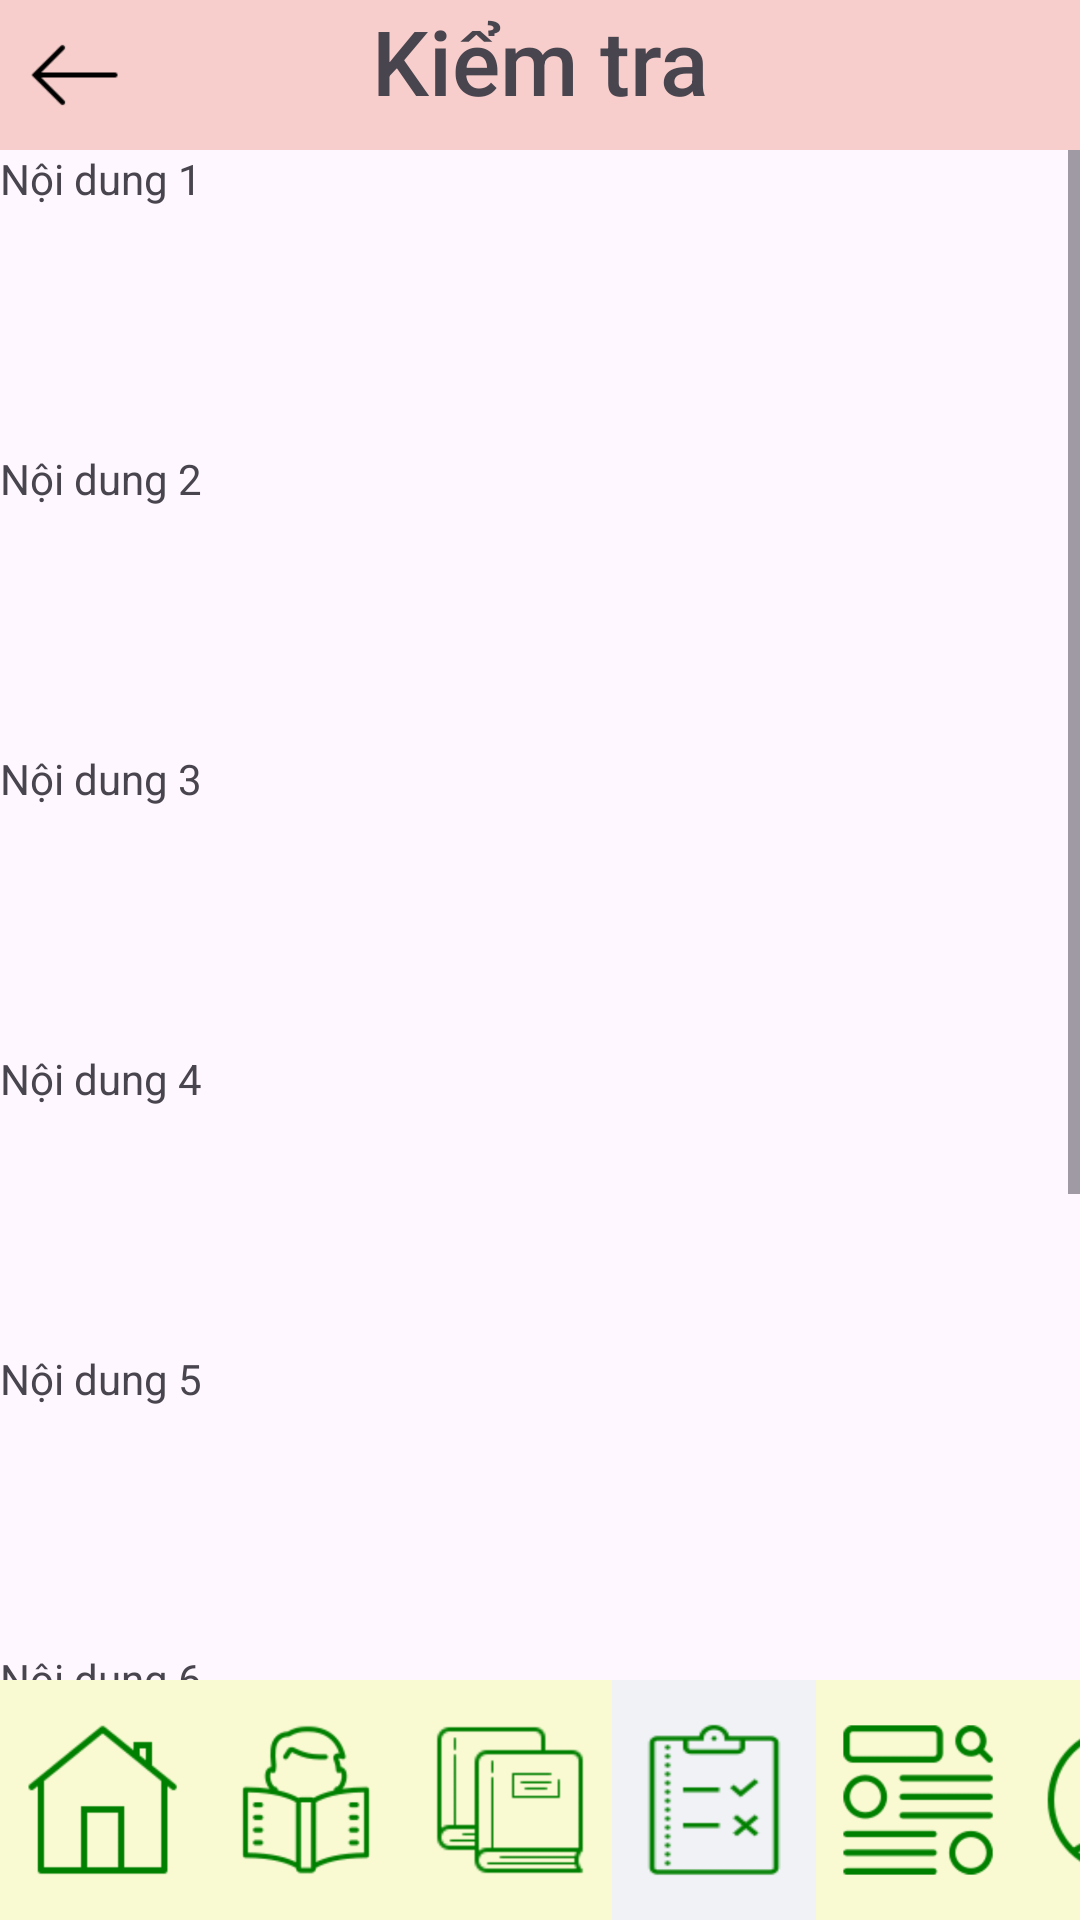

Layout XML and referenced resources for this Android screen:
<!-- AndroidManifest.xml: application theme Theme.AppLayout -->
<!-- res/layout/activity_exam_main.xml -->
<RelativeLayout xmlns:android="http://schemas.android.com/apk/res/android"
    xmlns:app="http://schemas.android.com/apk/res-auto"
    xmlns:tools="http://schemas.android.com/tools"
    android:id="@+id/main"
    android:layout_width="match_parent"
    android:layout_height="match_parent"
    android:orientation="vertical"
    tools:context=".core.exam.ExamMain">

    <LinearLayout
        android:id="@+id/heading"
        android:layout_width="match_parent"
        android:layout_height="50dp"
        android:layout_alignParentTop="true">

        <ImageView
            android:id="@+id/imV_back"
            android:layout_width="50dp"
            android:layout_height="match_parent"
            android:background="@color/pink"
            app:srcCompat="@drawable/icon_back" />

        <TextView
            android:id="@+id/textView"
            android:layout_weight="0.8"
            android:layout_width="match_parent"
            android:layout_height="match_parent"
            android:text="Kiểm tra"
            android:textSize="30dp"
            android:fontFamily="sans-serif-medium"
            android:textAlignment="center"
            android:background="@color/pink"/>

        <ImageView
            android:layout_width="50dp"
            android:layout_height="match_parent"
            android:background="@color/pink"/>

    </LinearLayout>

    <ScrollView
        android:layout_width="match_parent"
        android:layout_height="wrap_content"
        android:layout_below="@+id/heading">

        <LinearLayout
            android:layout_width="match_parent"
            android:layout_height="match_parent"
            android:orientation="vertical">

            <TextView
                android:layout_width="match_parent"
                android:layout_height="100dp"
                android:text="Nội dung 1"/>
            <TextView
                android:layout_width="match_parent"
                android:layout_height="100dp"
                android:text="Nội dung 2"/>
            <TextView
                android:layout_width="match_parent"
                android:layout_height="100dp"
                android:text="Nội dung 3"/>
            <TextView
                android:layout_width="match_parent"
                android:layout_height="100dp"
                android:text="Nội dung 4"/>
            <TextView
                android:layout_width="match_parent"
                android:layout_height="100dp"
                android:text="Nội dung 5"/>
            <TextView
                android:layout_width="match_parent"
                android:layout_height="100dp"
                android:text="Nội dung 6"/>
            <TextView
                android:layout_width="match_parent"
                android:layout_height="100dp"
                android:text="Nội dung 7"/>
            <TextView
                android:layout_width="match_parent"
                android:layout_height="100dp"
                android:text="Nội dung 8"/>
            <TextView
                android:layout_width="match_parent"
                android:layout_height="100dp"
                android:text="Nội dung 9"/>
            <TextView
                android:layout_width="match_parent"
                android:layout_height="100dp"
                android:text="Nội dung 10"/>

        </LinearLayout>

    </ScrollView>


    <LinearLayout
        android:id="@+id/bottom"
        android:layout_width="match_parent"
        android:layout_height="80dp"
        android:background="#fafad2"
        android:layout_alignParentBottom="true">

        <ImageView
            android:id="@+id/imV_home"
            android:layout_width="68dp"
            android:layout_height="match_parent"
            android:background="#fafad2"
            app:srcCompat="@drawable/icon_home" />

        <ImageView
            android:id="@+id/imV_learn"
            android:layout_width="68dp"
            android:layout_height="match_parent"
            android:background="#fafad2"
            app:srcCompat="@drawable/icon_learn" />
        <ImageView
            android:id="@+id/imV_exercise"
            android:layout_width="68dp"
            android:layout_height="match_parent"
            android:background="#fafad2"
            app:srcCompat="@drawable/icon_exercise" />
        <ImageView
            android:id="@+id/imV_exam"
            android:layout_width="68dp"
            android:layout_height="match_parent"
            android:background="@color/gray"
            app:srcCompat="@drawable/icon_exam" />
        <ImageView
            android:id="@+id/imV_support"
            android:layout_width="68dp"
            android:layout_height="match_parent"
            android:background="#fafad2"
            app:srcCompat="@drawable/icon_support" />
        <ImageView
            android:id="@+id/imV_profile"
            android:layout_width="68dp"
            android:layout_height="match_parent"
            android:background="#fafad2"
            app:srcCompat="@drawable/icon_profile" />

    </LinearLayout>

</RelativeLayout>
<!-- resources referenced by this layout -->
<resources>
  <color name="gray">#f0f2f5</color>
  <color name="pink">#F8CECC</color>
  <!-- drawable icon_back: png bitmap (drawable, 5098 bytes) -->
  <!-- drawable icon_exam: png bitmap (drawable, 25887 bytes) -->
  <!-- drawable icon_exercise: png bitmap (drawable, 16796 bytes) -->
  <!-- drawable icon_home: png bitmap (drawable, 16256 bytes) -->
  <!-- drawable icon_learn: png bitmap (drawable, 32198 bytes) -->
  <!-- drawable icon_profile: png bitmap (drawable, 40326 bytes) -->
  <!-- drawable icon_support: png bitmap (drawable, 25502 bytes) -->
  <style name="Theme.AppLayout" parent="Base.Theme.AppLayout" />
  <style name="Base.Theme.AppLayout" parent="Theme.Material3.DayNight.NoActionBar">
          
          
      </style>
</resources>
